14-way image classification set "preprocessed_data" from GitHub (JamesEdLemaitre/Classification-of-plankton-from-ZooCAM-images); label vocabulary: Physonectae, tail Appendicularia, other Siphonophorae, Harpacticoida, empty Harpacticoida, comb Ctenophora, larvae Echinodermata, Noctiluca, detritus, empty Copepoda, Oncaea, Euchaeta, Diatoma tenuis, Acartiidae.

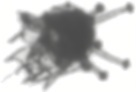
Label: larvae Echinodermata

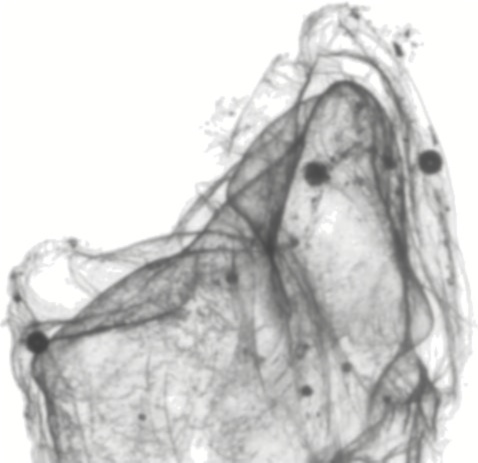
Label: Physonectae

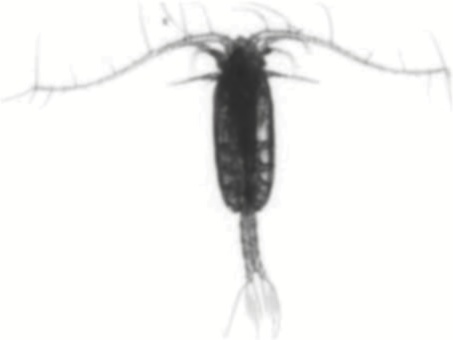
Label: Euchaeta

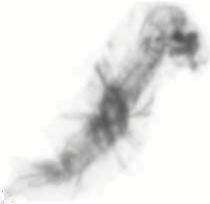
Label: tail Appendicularia

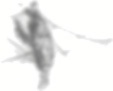
Label: empty Copepoda

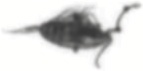
Label: Acartiidae
